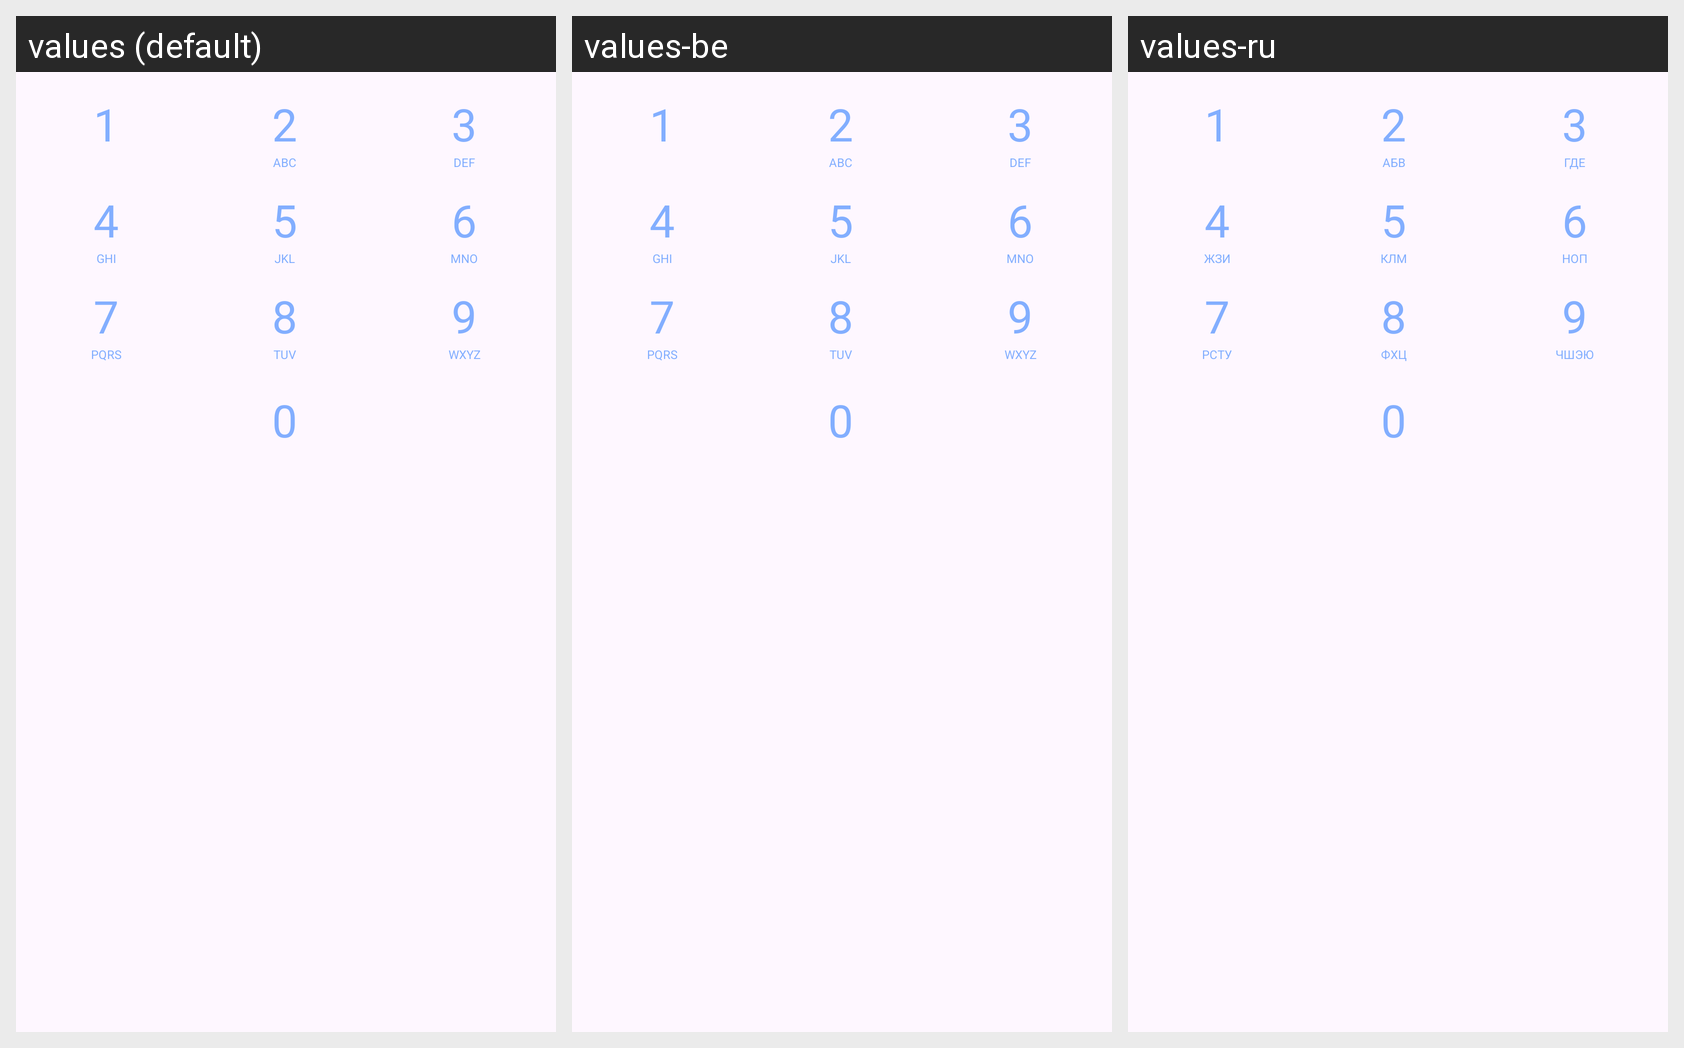

Locale-by-locale string values for the Android screen shown in this grid:
Android screen res/layout/fragment_pin_keyboard.xml rendered under 3 locales, left to right: values (default), values-be, values-ru. Device: Nexus 5 (rendered at 1080×1920; each locale shown at half size, 540×960, under a caption strip naming it); theme App.DayNight.
Strings drawn on this screen, with the default value and each locale's value (text and hints the layout hard-codes, and strings that could not be matched under every locale, appear in the picture but are not listed):

button_1
  values: 1
  values-be: 1  [not translated; the default value is used]
  values-ru: 1  [not translated; the default value is used]

button_2
  values: 2
  values-be: 2  [not translated; the default value is used]
  values-ru: 2  [not translated; the default value is used]

button_2_desc
  values: ABC
  values-be: ABC  [not translated; the default value is used]
  values-ru: АБВ

button_3
  values: 3
  values-be: 3  [not translated; the default value is used]
  values-ru: 3  [not translated; the default value is used]

button_3_desc
  values: DEF
  values-be: DEF  [not translated; the default value is used]
  values-ru: ГДЕ

button_4
  values: 4
  values-be: 4  [not translated; the default value is used]
  values-ru: 4  [not translated; the default value is used]

button_4_desc
  values: GHI
  values-be: GHI  [not translated; the default value is used]
  values-ru: ЖЗИ

button_5
  values: 5
  values-be: 5  [not translated; the default value is used]
  values-ru: 5  [not translated; the default value is used]

button_5_desc
  values: JKL
  values-be: JKL  [not translated; the default value is used]
  values-ru: КЛМ

button_6
  values: 6
  values-be: 6  [not translated; the default value is used]
  values-ru: 6  [not translated; the default value is used]

button_6_desc
  values: MNO
  values-be: MNO  [not translated; the default value is used]
  values-ru: НОП

button_7
  values: 7
  values-be: 7  [not translated; the default value is used]
  values-ru: 7  [not translated; the default value is used]

button_7_desc
  values: PQRS
  values-be: PQRS  [not translated; the default value is used]
  values-ru: РСТУ

button_8
  values: 8
  values-be: 8  [not translated; the default value is used]
  values-ru: 8  [not translated; the default value is used]

button_8_desc
  values: TUV
  values-be: TUV  [not translated; the default value is used]
  values-ru: ФХЦ

button_9
  values: 9
  values-be: 9  [not translated; the default value is used]
  values-ru: 9  [not translated; the default value is used]

button_9_desc
  values: WXYZ
  values-be: WXYZ  [not translated; the default value is used]
  values-ru: ЧШЭЮ

button_0
  values: 0
  values-be: 0  [not translated; the default value is used]
  values-ru: 0  [not translated; the default value is used]
